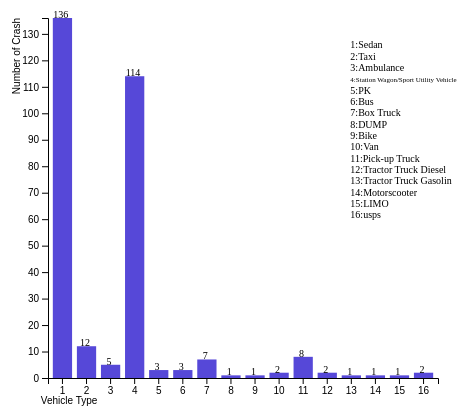
D3 v6 page, settled after 360 driven frames (6 s of simulated time); the page loaded 1 data file(s).


  const margin = { top: 10, right: 30, bottom: 30, left: 40 },
    width = 460 - margin.left - margin.right,
    height = 400 - margin.top - margin.bottom;

  const svg = d3
    .select('#mydata')
    .append('svg')
    .attr('width', width + margin.left + margin.right)
    .attr('height', height + margin.top + margin.bottom)
    .append('g')
    .attr('transform', `translate(${margin.left},${margin.top})`);

  d3.csv('./data/NYC_Traffic.csv').then(function (data) {
    var getData = [
			{
				name: "1",
				count: 0
		  },{
        name: "2",
				count: 0
		  },{ 
        name: "3",
				count: 0
		  },{ 
        name: "4",
				count: 0
		  },{ 
        name: "5",
				count: 0
		  },{ 
        name: "6",
				count: 0
		  },{ 
        name: "7",
				count: 0
		  },{ 
        name: "8",
				count: 0
		  },{ 
        name: "9",
				count: 0
		  },{ 
        name: "10",
				count: 0
		  },{ 
        name: "11",
				count: 0
		  },{ 
        name: "12",
				count: 0
		  },{ 
        name: "13",
				count: 0
		  },{ 
        name: "14",
				count: 0
		  },{
        name: "15",
				count: 0
		  },{
				name: "16",
				count: 0
		  },
	  ];
	data.map(d => {
		if (d.VEHICLE_TYPE === "VEHOCLE TYPE 1") {
			getData[0].count++;
		}
		else if (d.VEHICLE_TYPE === "VEHOCLE TYPE 2") {
			getData[1].count++;
		}
    else if (d.VEHICLE_TYPE === "VEHOCLE TYPE 3") {
			getData[2].count++;
		}
    else if (d.VEHICLE_TYPE === "VEHOCLE TYPE 4") {
			getData[3].count++;
		}
    else if (d.VEHICLE_TYPE === "VEHOCLE TYPE 5") {
			getData[4].count++;
		}
    else if (d.VEHICLE_TYPE === "VEHOCLE TYPE 6") {
			getData[5].count++;
		}
		else if (d.VEHICLE_TYPE === "VEHOCLE TYPE 7") {
			getData[6].count++;
		}
    else if (d.VEHICLE_TYPE === "VEHOCLE TYPE 8") {
			getData[7].count++;
		}
    else if (d.VEHICLE_TYPE === "VEHOCLE TYPE 9") {
			getData[8].count++;
		}
		else if (d.VEHICLE_TYPE === "VEHOCLE TYPE 10") {
			getData[9].count++;
		}
    else if (d.VEHICLE_TYPE === "VEHOCLE TYPE 11") {
			getData[10].count++;
		}
    else if (d.VEHICLE_TYPE === "VEHOCLE TYPE 12") {
			getData[11].count++;
		}
    else if (d.VEHICLE_TYPE === "VEHOCLE TYPE 13") {
			getData[12].count++;
		}
    else if (d.VEHICLE_TYPE === "VEHOCLE TYPE 14") {
			getData[13].count++;
		}
    else if (d.VEHICLE_TYPE === "VEHOCLE TYPE 15") {
			getData[14].count++;
		}
		else {
			getData[15].count++;
		}
	})
    const x = d3.scaleBand().range([0, width]).padding(0.2);
    x.domain(
      getData.map(function (d) {
        return d.name;
      })
    );
    const y = d3.scaleLinear().range([height, 0]);
		y.domain([
      0,
      d3.max(getData, function (d) {
        return d.count;
      }),
    ]); 

    svg
      .append('g')
			.attr('class', 'x axis')
      .attr('transform', `translate(0, ${height})`)
      .call(d3.axisBottom(x))
			.append('text')
			.attr('x', 6)
			.attr('dy', '.7cm')
      .attr('dx', '.4cm')
      .style('fill', 'black')
      .text('Vehicle Type');

    svg
			.append('g')
			.attr('class', 'y axis')
			.call(d3.axisLeft(y))
			.append('text')
      .attr('transform', 'rotate(-90)')
      .attr('y', 6)
      .attr('dy', '-.9cm')
      .style('fill', 'black')
      .text('Number of Crash');

    svg
      .selectAll('rect')
      .data(getData)
      .enter()
			.append('rect')
      .attr('x', function (d) {
				return x(d.name);
			})
			.attr("y", function(d) {
				return y(d.count)
			})
			.attr("width", x.bandwidth())
      .attr("height", (data) => height - y(data.count))
      .style('fill', '#5648d8');

		//label
		svg
			.append('g')
			.attr('class', 'legend')
			.append("text")
			.attr('dy', '.8cm')
      .attr('dx', '8cm')
			.style('fill', 'black')
			.text("1:Sedan")
			.style("font-size", "10px");
		svg
			.append('g')
			.attr('class', 'legend')
			.append("text")
			.attr('dy', '1.1cm')
      .attr('dx', '8cm')
			.style('fill', 'black')
			.text("2:Taxi")
			.style("font-size", "10px");
		svg
			.append('g')
			.attr('class', 'legend')
			.append("text")
			.attr('dy', '1.4cm')
      .attr('dx', '8cm')
			.style('fill', 'black')
			.text("3:Ambulance")
			.style("font-size", "10px");
		svg
			.append('g')
			.attr('class', 'legend')
			.append("text")
			.attr('dy', '1.7cm')
      .attr('dx', '8cm')
			.style('fill', 'black')
			.text("4:Station Wagon/Sport Utility Vehicle")
			.style("font-size", "7px");
		svg
			.append('g')
			.attr('class', 'legend')
			.append("text")
			.attr('dy', '2cm')
      .attr('dx', '8cm')
			.style('fill', 'black')
			.text("5:PK")
			.style("font-size", "10px");
		svg
			.append('g')
			.attr('class', 'legend')
			.append("text")
			.attr('dy', '2.3cm')
      .attr('dx', '8cm')
			.style('fill', 'black')
			.text("6:Bus")
			.style("font-size", "10px");
		svg
			.append('g')
			.attr('class', 'legend')
			.append("text")
			.attr('dy', '2.6cm')
      .attr('dx', '8cm')
			.style('fill', 'black')
			.text("7:Box Truck")
			.style("font-size", "10px");
		svg
			.append('g')
			.attr('class', 'legend')
			.append("text")
			.attr('dy', '2.9cm')
      .attr('dx', '8cm')
			.style('fill', 'black')
			.text("8:DUMP")
			.style("font-size", "10px");
		svg
			.append('g')
			.attr('class', 'legend')
			.append("text")
			.attr('dy', '3.2cm')
      .attr('dx', '8cm')
			.style('fill', 'black')
			.text("9:Bike")
			.style("font-size", "10px");
		svg
			.append('g')
			.attr('class', 'legend')
			.append("text")
			.attr('dy', '3.5cm')
      .attr('dx', '8cm')
			.style('fill', 'black')
			.text("10:Van")
			.style("font-size", "10px");
		svg
			.append('g')
			.attr('class', 'legend')
			.append("text")
			.attr('dy', '3.8cm')
      .attr('dx', '8cm')
			.style('fill', 'black')
			.text("11:Pick-up Truck")
			.style("font-size", "10px");
		svg
			.append('g')
			.attr('class', 'legend')
			.append("text")
			.attr('dy', '4.1cm')
      .attr('dx', '8cm')
			.style('fill', 'black')
			.text("12:Tractor Truck Diesel")
			.style("font-size", "10px");
		svg
			.append('g')
			.attr('class', 'legend')
			.append("text")
			.attr('dy', '4.4cm')
      .attr('dx', '8cm')
			.style('fill', 'black')
			.text("13:Tractor Truck Gasolin")
			.style("font-size", "10px");
		svg
			.append('g')
			.attr('class', 'legend')
			.append("text")
			.attr('dy', '4.7cm')
      .attr('dx', '8cm')
			.style('fill', 'black')
			.text("14:Motorscooter")
			.style("font-size", "10px");
		svg
			.append('g')
			.attr('class', 'legend')
			.append("text")
			.attr('dy', '5cm')
      .attr('dx', '8cm')
			.style('fill', 'black')
			.text("15:LIMO")
			.style("font-size", "10px");
		svg
			.append('g')
			.attr('class', 'legend')
			.append("text")
			.attr('dy', '5.3cm')
      .attr('dx', '8cm')
			.style('fill', 'black')
			.text("16:usps")
			.style("font-size", "10px");
			svg
        .selectAll('.bartext')
        .data(getData)
        .enter()
        .append('text')
        .attr('class', 'bartext')
        .text(function (d) {
          return d.count;
        })
        .attr('x', function (d) {
          return x(d.name) + 8;
        })
        .attr('y', function (d, i) {
          return y(d.count);
        })
        .attr('font-size', '10px')
        .attr('fill', 'black')
        .attr('text-anchor', 'middle');
  });  


### data: data/NYC_Traffic.csv
?CRASH_DATE, CRASH_TIME, BOROUGH, NUMBER_OF_PERSONS_INJURED, NUMBER_OF_PERSONS_KILLED, NUMBER_OF_MOTORIST_INJURED, NUMBER_OF_MOTORIST_KILLED, VEHICLE_TYPE, , , , , 
2020-07-03, 11:30:00, BOROUGH 1, 0, 0, 0, 0, VEHOCLE TYPE 3, , , , BOROUGH 1, QUEENS
2020-02-05, 17:40:00, BOROUGH 2, 1, 0, 0, 0, VEHOCLE TYPE 1, , , , BOROUGH 2, BRONX
2020-08-04, 14:45:00, BOROUGH 3, 0, 0, 0, 0, VEHOCLE TYPE 1, , , , BOROUGH 3, BROOKLYN
2020-03-13, 3:50:00, BOROUGH 3, 0, 0, 0, 0, VEHOCLE TYPE 4, , , , BOROUGH 4, MANHATTAN
2020-07-10, 3:19:00, BOROUGH 1, 0, 0, 0, 0, VEHOCLE TYPE 2, , , , BOROUGH 5, STATEN ISLAND
2020-06-19, 14:00:00, BOROUGH 3, 0, 0, 0, 0, VEHOCLE TYPE 1, , , , , 
2020-06-30, 20:25:00, BOROUGH 3, 1, 0, 1, 0, VEHOCLE TYPE 1, , , , VEHICLE TYPE 1, Sedan
2020-01-15, 4:55:00, BOROUGH 1, 0, 0, 0, 0, VEHOCLE TYPE 4, , , , VEHICLE TYPE 2, Taxi
2020-06-26, 11:00:00, BOROUGH 4, 0, 0, 0, 0, VEHOCLE TYPE 1, , , , VEHICLE TYPE 3, Ambulance
2020-03-05, 14:47:00, BOROUGH 2, 1, 0, 1, 0, VEHOCLE TYPE 2, , , , VEHICLE TYPE 4, Station Wagon/Sport Utility Vehicle
2020-08-17, 13:25:00, BOROUGH 5, 1, 0, 1, 0, VEHOCLE TYPE 1, , , , VEHICLE TYPE 5, PK
2020-05-20, 15:53:00, BOROUGH 3, 0, 0, 0, 0, VEHOCLE TYPE 1, , , , VEHICLE TYPE 6, Bus
2020-04-30, 12:00:00, BOROUGH 4, 0, 0, 0, 0, VEHOCLE TYPE 1, , , , VEHICLE TYPE 7, Box Truck
2020-07-26, 16:20:00, BOROUGH 2, 0, 0, 0, 0, VEHOCLE TYPE 1, , , , VEHICLE TYPE 8, DUMP
2020-08-08, 22:00:00, BOROUGH 3, 0, 0, 0, 0, VEHOCLE TYPE 4, , , , VEHICLE TYPE 9, Bike
2020-01-14, 17:20:00, BOROUGH 1, 1, 0, 0, 0, VEHOCLE TYPE 4, , , , VEHICLE TYPE 10, Van
2020-02-27, 15:30:00, BOROUGH 4, 0, 0, 0, 0, VEHOCLE TYPE 1, , , , VEHICLE TYPE 11, Pick-up Truck
2020-06-20, 7:00:00, BOROUGH 2, 0, 0, 0, 0, VEHOCLE TYPE 5, , , , VEHICLE TYPE 12, Tractor Truck Diesel
2020-06-04, 15:30:00, BOROUGH 2, 1, 0, 1, 0, VEHOCLE TYPE 1, , , , VEHICLE TYPE 13, Tractor Truck Gasolin
2020-01-02, 20:40:00, BOROUGH 4, 0, 0, 0, 0, VEHOCLE TYPE 1, , , , VEHICLE TYPE 14, Motorscooter
2020-02-04, 11:20:00, BOROUGH 1, 0, 0, 0, 0, VEHOCLE TYPE 1, , , , VEHICLE TYPE 15, LIMO
2020-02-23, 10:15:00, BOROUGH 4, 0, 0, 0, 0, VEHOCLE TYPE 2, , , , VEHICLE TYPE 16, usps
2020-05-11, 9:45:00, BOROUGH 2, 0, 0, 0, 0, VEHOCLE TYPE 4, , , , , 
2020-02-04, 11:30:00, BOROUGH 4, 0, 0, 0, 0, VEHOCLE TYPE 4, , , , , 
2020-02-08, 13:27:00, BOROUGH 1, 1, 0, 0, 0, VEHOCLE TYPE 4, , , , , 
2020-02-15, 8:29:00, BOROUGH 3, 0, 0, 0, 0, VEHOCLE TYPE 4, , , , , 
2020-02-21, 18:00:00, BOROUGH 4, 0, 0, 0, 0, VEHOCLE TYPE 2, , , , , 
2020-02-02, 16:30:00, BOROUGH 3, 0, 0, 0, 0, VEHOCLE TYPE 1, , , , , 
2020-01-07, 6:50:00, BOROUGH 4, 0, 0, 0, 0, VEHOCLE TYPE 3, , , , , 
2020-02-27, 17:15:00, BOROUGH 1, 1, 0, 1, 0, VEHOCLE TYPE 1, , , , , 
2020-05-10, 8:00:00, BOROUGH 3, 1, 0, 1, 0, VEHOCLE TYPE 4, , , , , 
2020-03-16, 0:05:00, BOROUGH 1, 1, 0, 1, 0, VEHOCLE TYPE 1, , , , , 
2020-03-06, 17:30:00, BOROUGH 3, 0, 0, 0, 0, VEHOCLE TYPE 1, , , , , 
2020-05-19, 19:00:00, BOROUGH 2, 3, 0, 3, 0, VEHOCLE TYPE 2, , , , , 
2020-01-09, 16:30:00, BOROUGH 3, 2, 0, 2, 0, VEHOCLE TYPE 1, , , , , 
2020-07-16, 20:22:00, BOROUGH 3, 2, 0, 2, 0, VEHOCLE TYPE 1, , , , , 
2020-07-19, 3:45:00, BOROUGH 4, 1, 0, 1, 0, VEHOCLE TYPE 4, , , , , 
2020-01-24, 19:50:00, BOROUGH 1, 0, 0, 0, 0, VEHOCLE TYPE 4, , , , , 
2020-01-03, 17:21:00, BOROUGH 2, 0, 0, 0, 0, VEHOCLE TYPE 6, , , , , 
2020-05-08, 8:26:00, BOROUGH 3, 1, 0, 1, 0, VEHOCLE TYPE 4, , , , , 
2020-01-04, 20:15:00, BOROUGH 1, 0, 0, 0, 0, VEHOCLE TYPE 1, , , , , 
2020-05-23, 16:35:00, BOROUGH 4, 1, 0, 0, 0, VEHOCLE TYPE 4, , , , , 
2020-08-23, 17:45:00, BOROUGH 1, 0, 0, 0, 0, VEHOCLE TYPE 1, , , , , 
2020-03-07, 13:25:00, BOROUGH 4, 0, 0, 0, 0, VEHOCLE TYPE 2, , , , , 
2020-02-26, 21:36:00, BOROUGH 2, 0, 0, 0, 0, VEHOCLE TYPE 1, , , , , 
2020-07-06, 21:55:00, BOROUGH 4, 2, 0, 2, 0, VEHOCLE TYPE 1, , , , , 
2020-02-07, 8:51:00, BOROUGH 2, 0, 0, 0, 0, VEHOCLE TYPE 4, , , , , 
2020-02-12, 11:20:00, BOROUGH 1, 0, 0, 0, 0, VEHOCLE TYPE 4, , , , , 
2020-05-12, 16:15:00, BOROUGH 2, 0, 0, 0, 0, VEHOCLE TYPE 1, , , , , 
2020-01-15, 11:00:00, BOROUGH 1, 0, 0, 0, 0, VEHOCLE TYPE 1, , , , , 
2020-04-14, 12:10:00, BOROUGH 3, 0, 0, 0, 0, VEHOCLE TYPE 1, , , , , 
2020-03-18, 17:00:00, BOROUGH 1, 0, 0, 0, 0, VEHOCLE TYPE 4, , , , , 
2020-08-07, 4:53:00, BOROUGH 5, 0, 0, 0, 0, VEHOCLE TYPE 1, , , , , 
2020-05-09, 18:15:00, BOROUGH 1, 0, 0, 0, 0, VEHOCLE TYPE 4, , , , , 
2020-01-27, 7:53:00, BOROUGH 3, 0, 0, 0, 0, VEHOCLE TYPE 1, , , , , 
2020-04-14, 13:29:00, BOROUGH 5, 0, 0, 0, 0, VEHOCLE TYPE 4, , , , , 
2020-03-21, 15:40:00, BOROUGH 4, 0, 0, 0, 0, VEHOCLE TYPE 2, , , , , 
2020-02-03, 1:37:00, BOROUGH 3, 0, 0, 0, 0, VEHOCLE TYPE 1, , , , , 
2020-03-31, 10:05:00, BOROUGH 3, 0, 0, 0, 0, VEHOCLE TYPE 7, , , , , 
2020-01-11, 17:31:00, BOROUGH 1, 0, 0, 0, 0, VEHOCLE TYPE 4, , , , , 
... 239 more rows